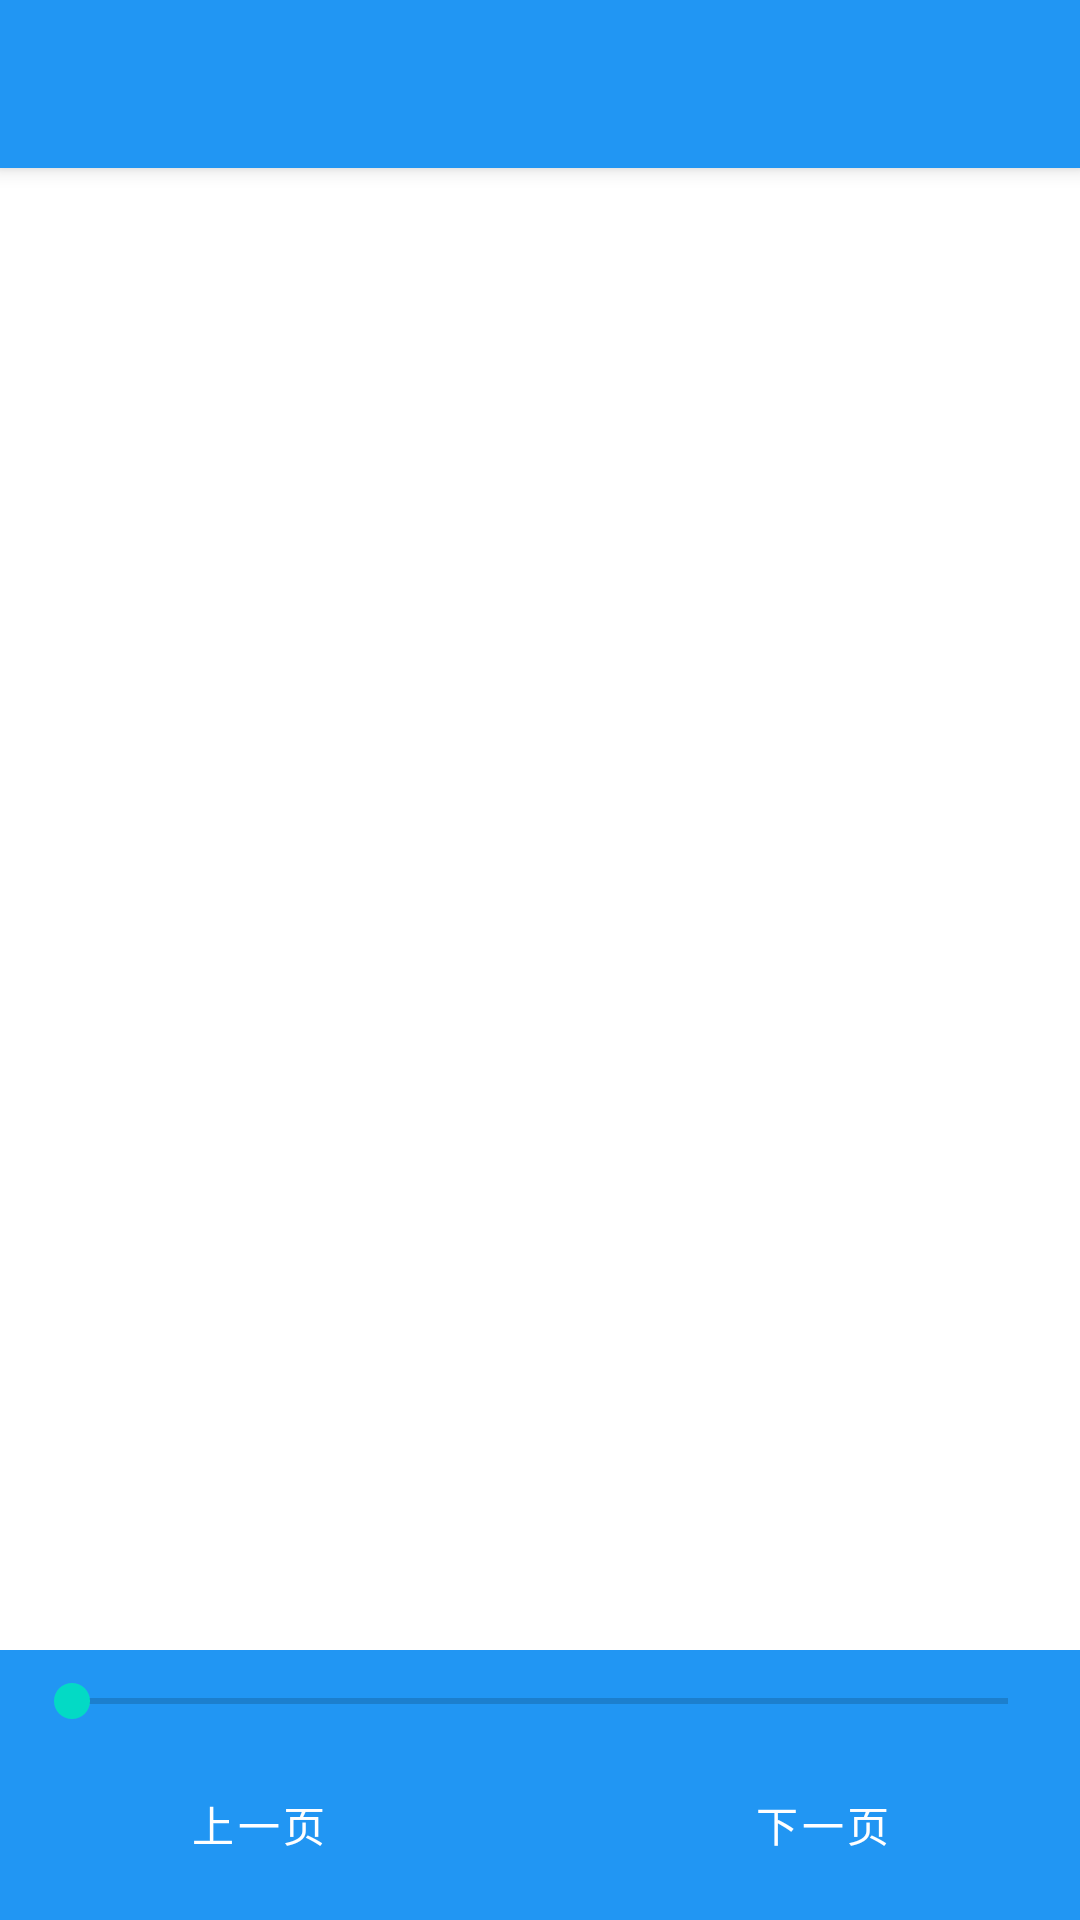

This screen was rendered from an Android layout file. Write that file and the resources it references.
<!-- AndroidManifest.xml: application theme Theme.Manga -->
<!-- res/layout/activity_manga_reader.xml -->
<?xml version="1.0" encoding="utf-8"?>
<LinearLayout xmlns:android="http://schemas.android.com/apk/res/android"
    xmlns:app="http://schemas.android.com/apk/res-auto"
    xmlns:tools="http://schemas.android.com/tools"
    android:layout_width="match_parent"
    android:layout_height="match_parent"
    android:orientation="vertical"
    tools:context=".MangaReaderActivity">

    <androidx.appcompat.widget.Toolbar
        android:id="@+id/toolbar"
        android:layout_width="match_parent"
        android:layout_height="?attr/actionBarSize"
        android:background="?attr/colorPrimary"
        android:elevation="4dp"
        android:theme="@style/ThemeOverlay.AppCompat.Dark.ActionBar"
        app:popupTheme="@style/ThemeOverlay.AppCompat.Light" />

    <androidx.viewpager2.widget.ViewPager2
        android:id="@+id/view_pager"
        android:layout_width="match_parent"
        android:layout_height="0dp"
        android:layout_weight="1" />

    <LinearLayout
        android:id="@+id/control_panel"
        android:layout_width="match_parent"
        android:layout_height="wrap_content"
        android:orientation="vertical"
        android:background="?attr/colorPrimary"
        android:padding="8dp">

        <SeekBar
            android:id="@+id/page_seekbar"
            android:layout_width="match_parent"
            android:layout_height="wrap_content"
            android:layout_marginBottom="8dp" />

        <LinearLayout
            android:layout_width="match_parent"
            android:layout_height="wrap_content"
            android:orientation="horizontal">

            <Button
                android:id="@+id/btn_prev_page"
                android:layout_width="0dp"
                android:layout_height="wrap_content"
                android:layout_weight="1"
                android:layout_marginEnd="8dp"
                android:text="@string/previous"
                style="@style/Widget.MaterialComponents.Button.OutlinedButton"
                android:textColor="@android:color/white" />

            <TextView
                android:id="@+id/page_number_text"
                android:layout_width="wrap_content"
                android:layout_height="wrap_content"
                android:layout_gravity="center"
                android:textColor="@android:color/white"
                android:layout_marginHorizontal="8dp"
                tools:text="5 / 20" />

            <Button
                android:id="@+id/btn_next_page"
                android:layout_width="0dp"
                android:layout_height="wrap_content"
                android:layout_weight="1"
                android:layout_marginStart="8dp"
                android:text="@string/next"
                style="@style/Widget.MaterialComponents.Button.OutlinedButton"
                android:textColor="@android:color/white" />

        </LinearLayout>

    </LinearLayout>

</LinearLayout>
<!-- resources referenced by this layout -->
<resources>
  <string name="next">下一页</string>
  <string name="previous">上一页</string>
  <style name="Theme.Manga" parent="Theme.MaterialComponents.DayNight.NoActionBar">
          
          <item name="colorPrimary">@color/blue_500</item>
          <item name="colorPrimaryVariant">@color/blue_700</item>
          <item name="colorOnPrimary">@color/white</item>
          
          <item name="colorSecondary">@color/teal_200</item>
          <item name="colorSecondaryVariant">@color/teal_700</item>
          <item name="colorOnSecondary">@color/black</item>
          
          <item name="android:statusBarColor">?attr/colorPrimaryVariant</item>
          
      </style>
  <color name="blue_500">#2196F3</color>
  <color name="blue_700">#1976D2</color>
  <color name="white">#FFFFFFFF</color>
  <color name="teal_200">#FF03DAC5</color>
  <color name="teal_700">#FF018786</color>
  <color name="black">#FF000000</color>
</resources>
